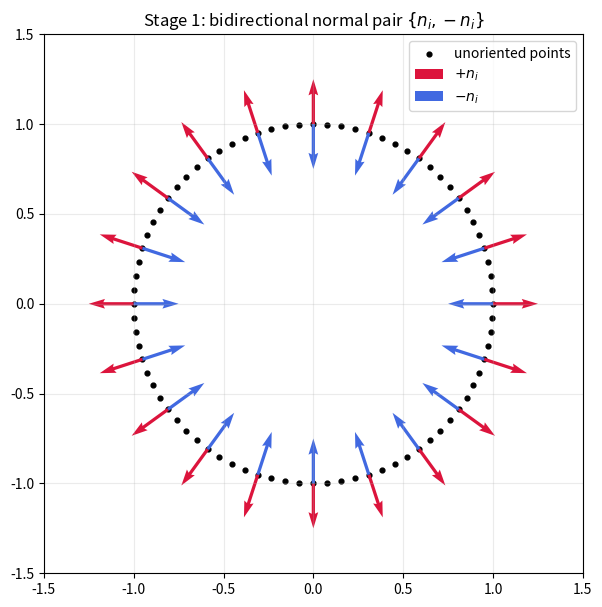

Source code (Python): (Note: this script raises an exception after producing the figure.)
"""
Stage 1: visualise bi-directional normals.

For an unoriented point p_i, VAD keeps a PAIR {n_i, -n_i},
rather than deciding which side is globally "outside".
"""

from pathlib import Path
import matplotlib.pyplot as plt
import numpy as np

# Same input point cloud: a unit circle.
num_points = 80
radius = 1.0
angles = np.linspace(0, 2 * np.pi, num_points, endpoint=False)
points = radius * np.column_stack((np.cos(angles), np.sin(angles)))

# For this controlled toy circle only, we know the geometric normal.
# In a real VAD input, this direction is unknown and must be optimised.
n = points / np.linalg.norm(points, axis=1, keepdims=True)
minus_n = -n

# Draw fewer arrows so the figure remains readable.
show = np.arange(0, num_points, 4)

fig, ax = plt.subplots(figsize=(7, 7))
ax.scatter(points[:, 0], points[:, 1], s=12, c="black", label="unoriented points")

# Red and blue arrows are the two equally valid directions at each point.
ax.quiver(
    points[show, 0], points[show, 1],
    n[show, 0], n[show, 1],
    color="crimson", scale=12, width=0.006, label=r"$+n_i$"
)
ax.quiver(
    points[show, 0], points[show, 1],
    minus_n[show, 0], minus_n[show, 1],
    color="royalblue", scale=12, width=0.006, label=r"$-n_i$"
)

ax.set_aspect("equal")
ax.set_xlim(-1.5, 1.5)
ax.set_ylim(-1.5, 1.5)
ax.set_title(r"Stage 1: bidirectional normal pair $\{n_i, -n_i\}$")
ax.legend(loc="upper right")
ax.grid(alpha=0.25)

output_path = Path(__file__).resolve().parents[1] / "outputs" / "02_bidirectional_normals.png"
fig.savefig(output_path, dpi=180, bbox_inches="tight")
print(f"Saved figure to: {output_path}")
